8-way image classification set "Region Growing" from GitHub (Jisooyanim/Thesis); label vocabulary: anthracnose, bacterial canker, cutting weevil, die back, gall midge, healthy, powdery mildew, sooty mould.

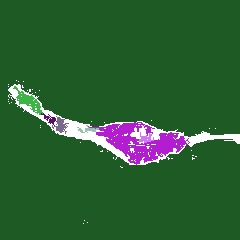
Label: die back

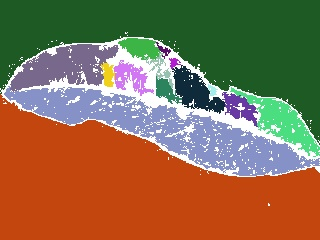
Label: sooty mould

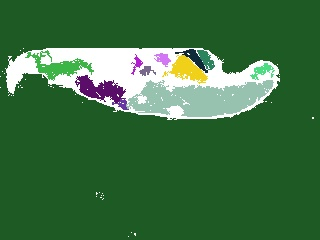
Label: anthracnose

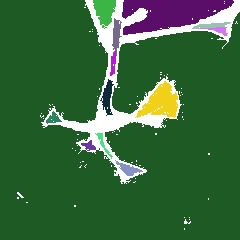
Label: cutting weevil

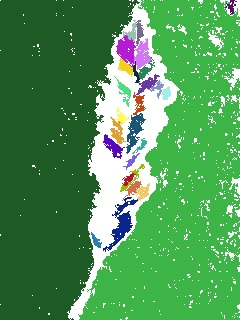
Label: bacterial canker

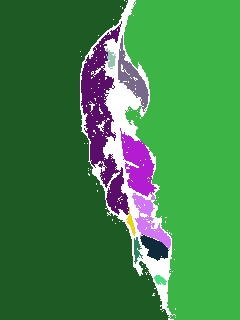
Label: gall midge
